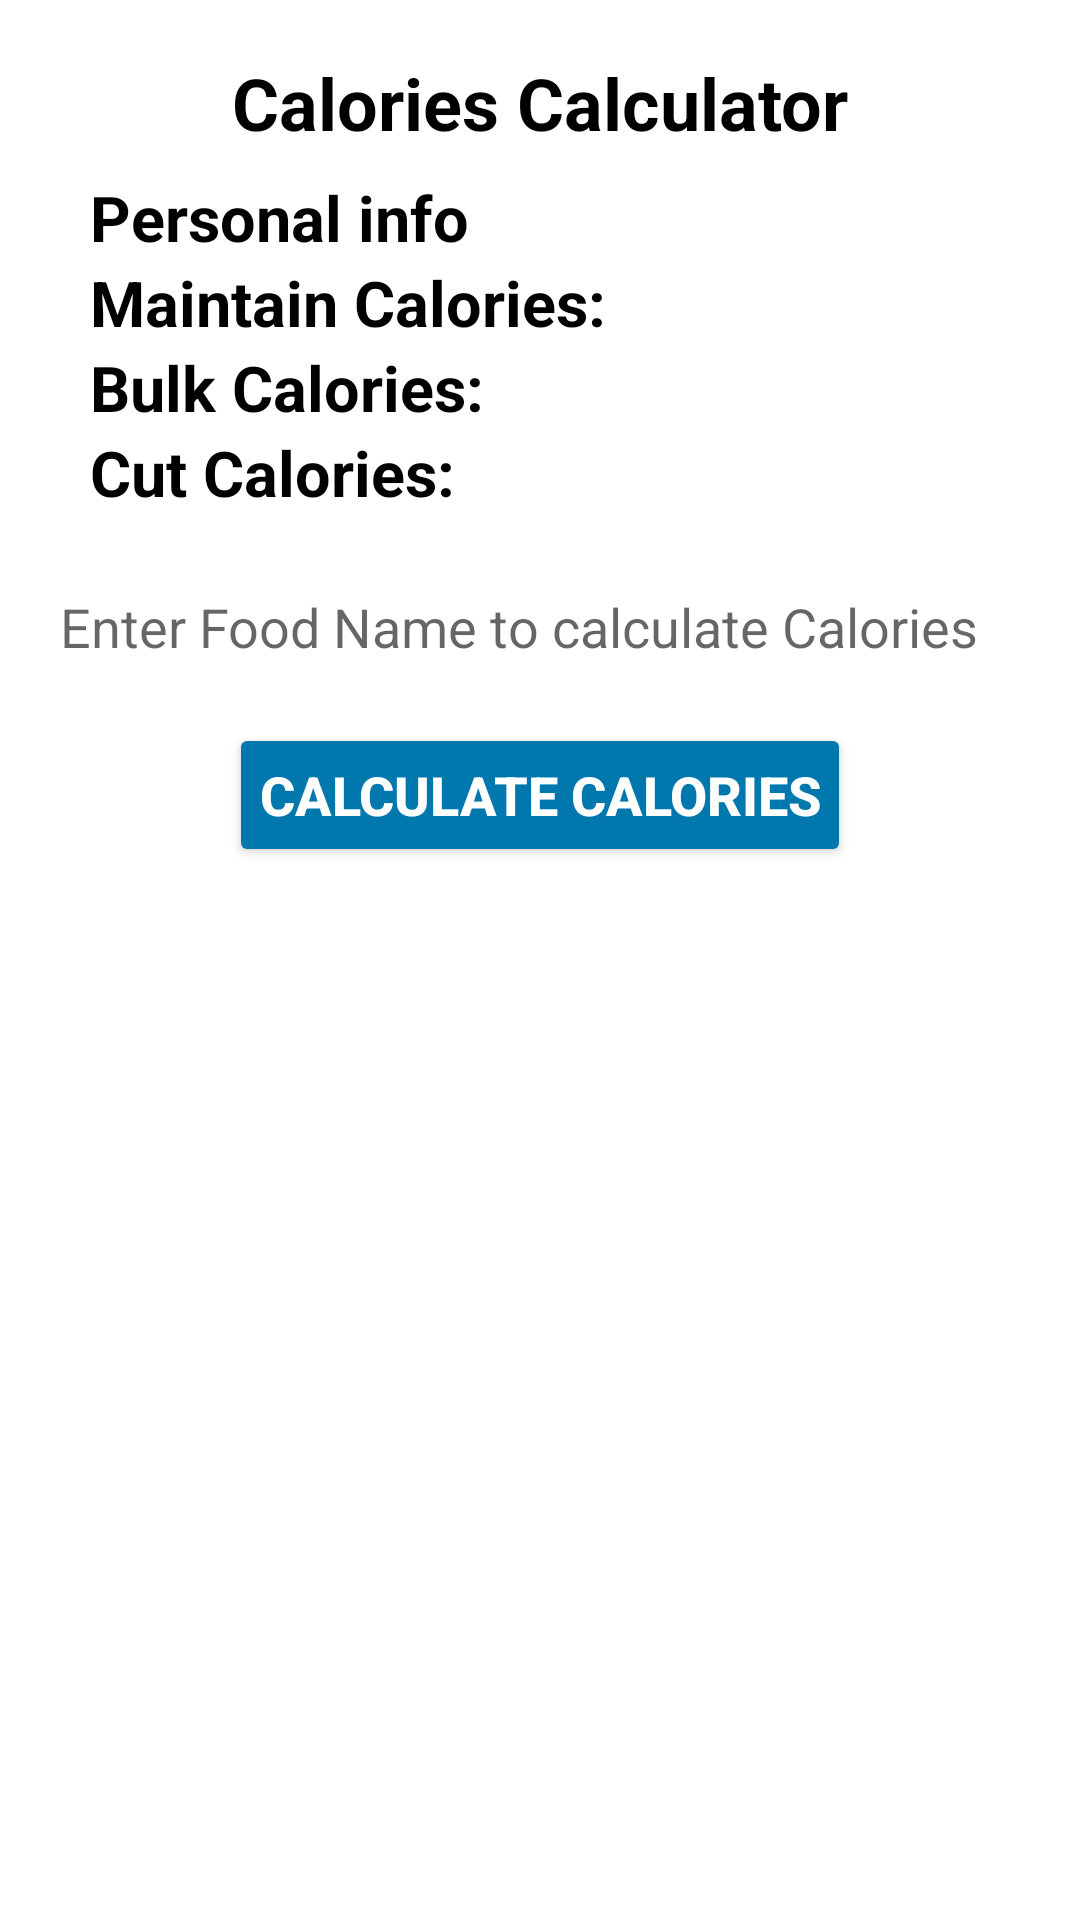

Layout XML and referenced resources for this Android screen:
<!-- AndroidManifest.xml: application theme Theme.Helth_Care -->
<!-- res/layout/activity_calories.xml -->
<?xml version="1.0" encoding="utf-8"?>
<ScrollView xmlns:android="http://schemas.android.com/apk/res/android"
    xmlns:app="http://schemas.android.com/apk/res-auto"
    xmlns:tools="http://schemas.android.com/tools"
    android:layout_width="match_parent"
    android:layout_height="match_parent"
    android:background="@drawable/back"
    android:orientation="vertical"
    android:padding="10dp"
    tools:context=".CaloriesActivity">
    <LinearLayout
        android:layout_width="match_parent"
        android:layout_height="match_parent"
        android:orientation="vertical">
        <TextView
            android:id="@+id/textView13"
            android:layout_width="match_parent"
            android:layout_height="wrap_content"
            android:layout_margin="8dp"
            android:gravity="center"
            android:text="Calories Calculator"
            android:textColor="@color/black"
            android:textSize="24dp"
            android:textStyle="bold" />

    <TextView
        android:id="@+id/info"
        android:layout_width="match_parent"
        android:text="Personal info"
        android:textColor="@color/black"
        android:textStyle="bold"
        android:textSize="21dp"
        android:layout_marginLeft="20dp"
        android:layout_height="wrap_content"
        />
    <TextView
        android:id="@+id/cal_man"
        android:layout_width="match_parent"
        android:layout_height="wrap_content"
        android:text="Maintain Calories: "
        android:textColor="@color/black"
        android:textStyle="bold"
        android:textSize="21dp"
        android:layout_marginLeft="20dp"
        />
    <TextView
    android:id="@+id/cal_bulk"
    android:layout_width="match_parent"
    android:layout_height="wrap_content"
        android:text="Bulk Calories: "
        android:textColor="@color/black"
        android:textStyle="bold"
        android:textSize="21dp"
        android:layout_marginLeft="20dp"
    />
        <TextView
    android:id="@+id/cal_cut"
    android:text="Cut Calories: "
    android:textColor="@color/black"
    android:textStyle="bold"
    android:textSize="21dp"
    android:layout_marginLeft="20dp"
    android:layout_width="match_parent"
    android:layout_height="wrap_content"
    />





    <RelativeLayout
        xmlns:android="http://schemas.android.com/apk/res/android"
        xmlns:app="http://schemas.android.com/apk/res-auto"
        xmlns:tools="http://schemas.android.com/tools"
        android:layout_width="match_parent"
        android:layout_height="wrap_content"
        >

        <LinearLayout
            android:layout_width="match_parent"
            android:layout_marginTop="15dp"
            android:layout_height="wrap_content"
            android:orientation="vertical">



            <EditText
                android:id="@+id/editText"
                android:layout_width="match_parent"
                android:layout_height="wrap_content"
                android:layout_gravity="center"
                android:padding="10dp"

                android:background="@drawable/boarder_spinner"
                android:ems="10"
                android:hint="Enter Food Name to calculate Calories"
                android:inputType="textPersonName"
                android:lines="1" />

            <Button
                android:layout_marginTop="10dp"
                android:id="@+id/calculateBtn"
                style="@style/Widget.AppCompat.Button.Colored"
                android:layout_width="wrap_content"
                android:layout_height="wrap_content"
                android:layout_gravity="center"
                android:onClick="calculateClk"
                android:padding="10dp"
                android:textStyle="bold"
                android:textSize="18dp"
                android:text="Calculate Calories" />

            <LinearLayout
                android:layout_width="250dp"
                android:layout_height="match_parent"
                android:layout_gravity="center"
                android:layout_margin="25dp"
                android:orientation="vertical">

                <TextView
                    android:id="@+id/textView16"
                    android:layout_width="match_parent"
                    android:layout_height="wrap_content"
                    android:textColor="@android:color/black"
                    android:textSize="20sp"
                    android:textStyle="bold" />

                <TextView
                    android:id="@+id/textView17"
                    android:layout_width="match_parent"
                    android:layout_height="wrap_content"
                    android:textColor="@android:color/black"
                    android:textSize="16sp" />

                <View
                    android:id="@+id/view"
                    android:layout_width="match_parent"
                    android:layout_height="4dp"
                    android:background="@android:color/black"
                    android:visibility="invisible" />

                <TextView
                    android:id="@+id/textView18"
                    android:layout_width="match_parent"
                    android:layout_height="wrap_content"
                    android:textColor="@android:color/black"
                    android:textSize="18sp" />

                <View
                    android:id="@+id/view2"
                    android:layout_width="match_parent"
                    android:layout_height="2dp"
                    android:background="@android:color/black"
                    android:visibility="invisible" />

                <TextView
                    android:id="@+id/textView19"
                    android:layout_width="match_parent"
                    android:layout_height="wrap_content"
                    android:textColor="@android:color/black"
                    android:textSize="18sp" />

            </LinearLayout>

        </LinearLayout>

    </RelativeLayout>

<Button
    android:id="@+id/eatButton"
    android:layout_width="wrap_content"
    android:layout_height="wrap_content"
    android:layout_gravity="center"
    android:padding="10dp"
    android:visibility="gone"
    android:textSize="15dp"
    android:textStyle="bold"
    android:onClick="eat_button_click"
    android:text="EAT"/>

        <TextView
            android:visibility="gone"
            android:id="@+id/eat_text"
            android:textStyle="bold"
            android:textSize="21dp"
            android:layout_marginLeft="20dp"
            android:textColor="@color/black"
            android:layout_height="wrap_content"
            android:layout_width="match_parent"
            android:text="Todays Gain Calories: 0"
        />





</LinearLayout>
</ScrollView>
<!-- resources referenced by this layout -->
<resources>
  <color name="black">#FF000000</color>
  <style name="Theme.Helth_Care" parent="Theme.MaterialComponents.DayNight.DarkActionBar">
          
          <item name="colorPrimary">@color/purple_500</item>
          <item name="colorPrimaryVariant">@color/purple_700</item>
          <item name="colorOnPrimary">@color/white</item>
          
          <item name="colorSecondary">@color/teal_200</item>
          <item name="colorSecondaryVariant">@color/teal_700</item>
          <item name="colorOnSecondary">@color/black</item>
          
          <item name="android:statusBarColor" tools:targetApi="l">?attr/colorPrimaryVariant</item>
          
      </style>
  <color name="purple_500">#0078AE</color>
  <color name="purple_700">#0078AE</color>
  <color name="white">#FFFFFFFF</color>
  <color name="teal_200">#0078AE</color>
  <color name="teal_700">#0078AE</color>
</resources>
